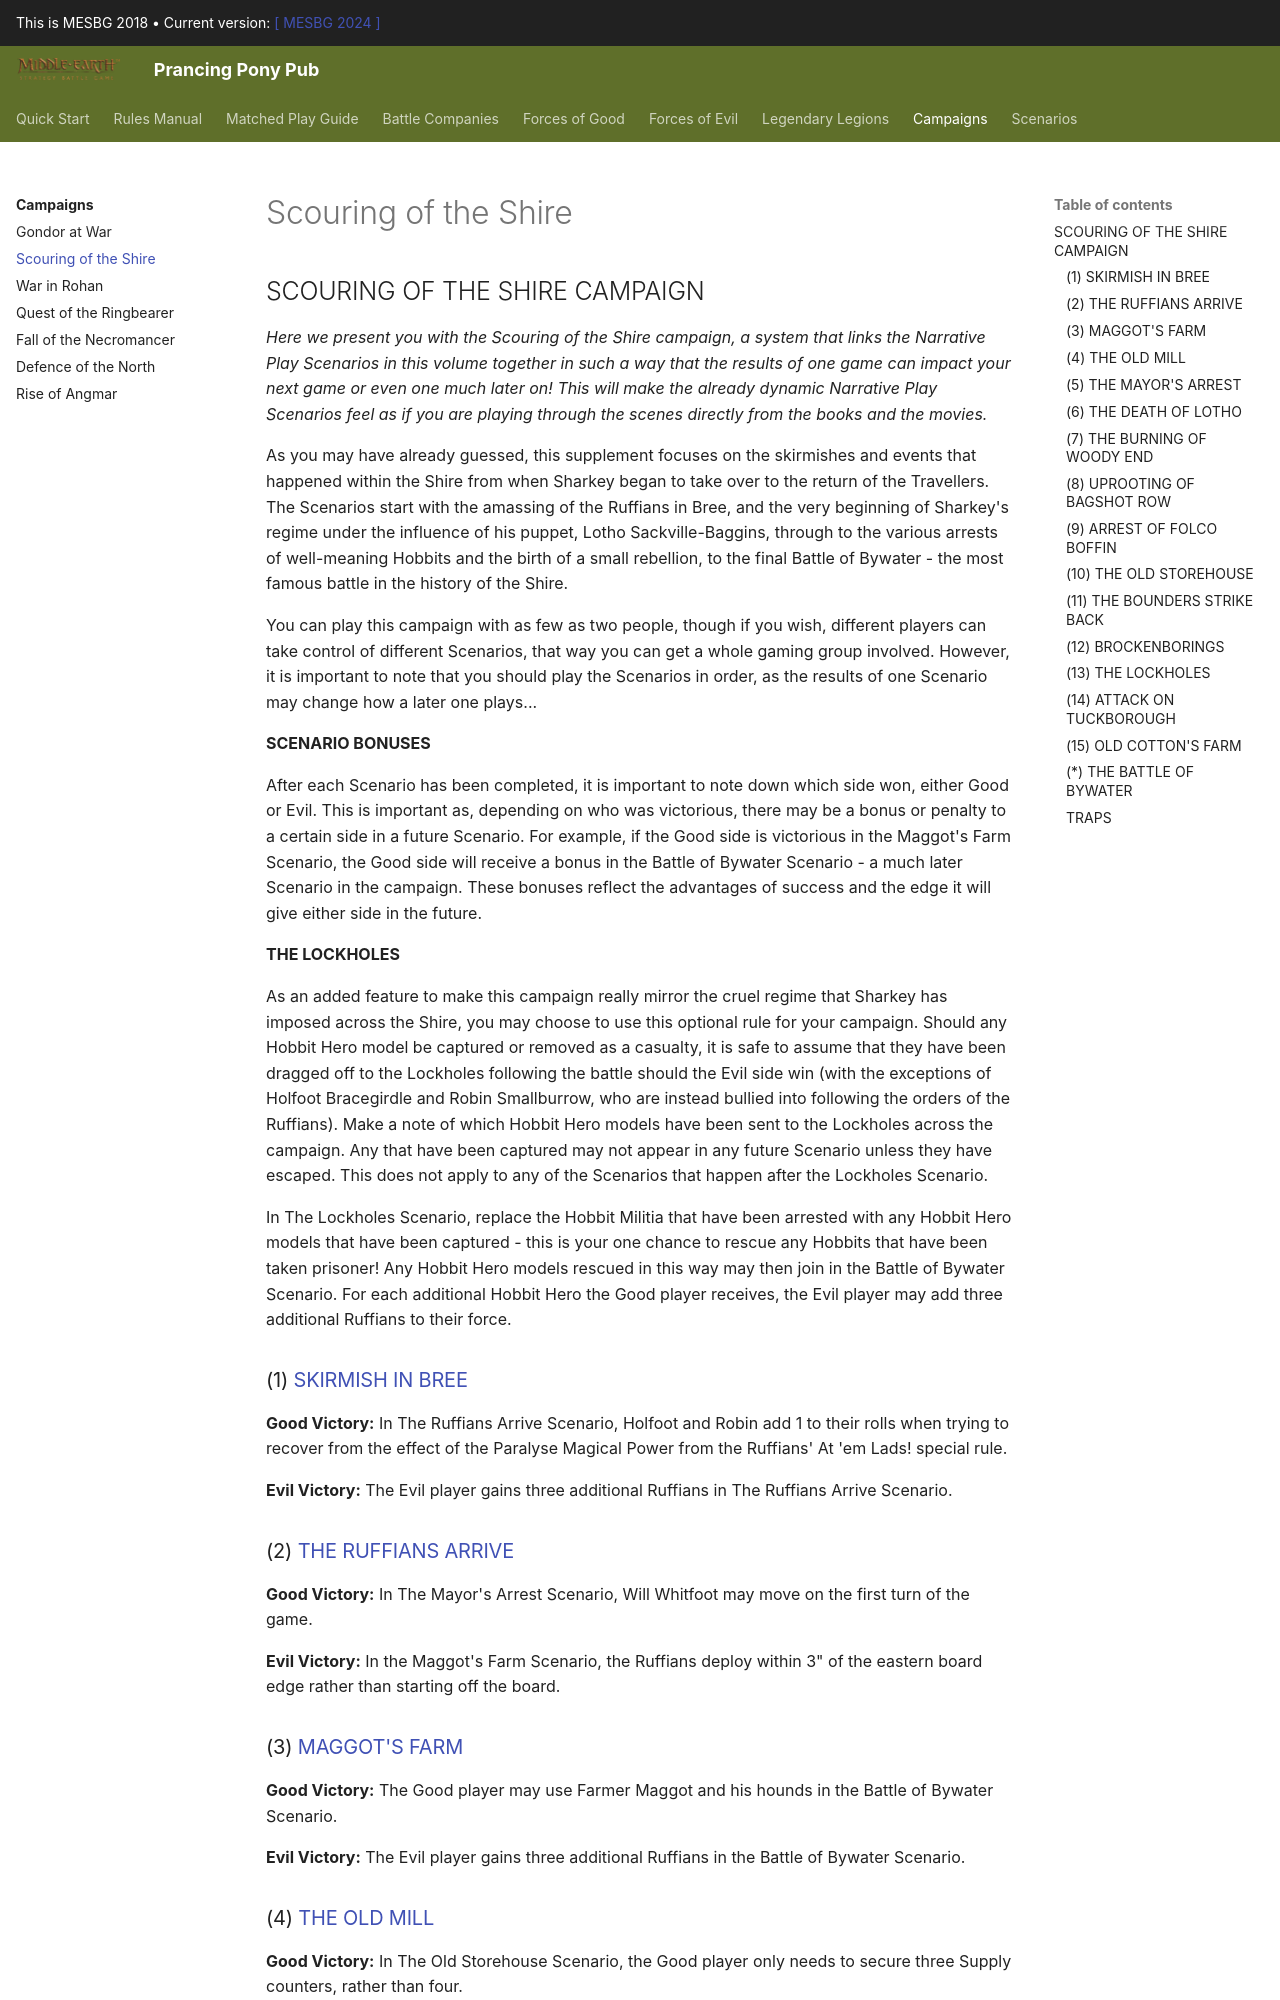

repository: BBBase-EHeresy-PPPub/PPPub · page: mesbg2018/campaigns/scouring_of_the_shire/index.html · generator: mkdocs

## SCOURING OF THE SHIRE CAMPAIGN

*Here we present you with the Scouring of the Shire campaign, a system that links the Narrative Play Scenarios in this volume together in such a way that the results of one game can impact your next game or even one much later on! This will make the already dynamic Narrative Play Scenarios feel as if you are playing through the scenes directly from the books and the movies.*

As you may have already guessed, this supplement focuses on the skirmishes and events that happened within the Shire from when Sharkey began to take over to the return of the Travellers. The Scenarios start with the amassing of the Ruffians in Bree, and the very beginning of Sharkey's regime under the influence of his puppet, Lotho Sackville-Baggins, through to the various arrests of well-meaning Hobbits and the birth of a small rebellion, to the final Battle of Bywater - the most famous battle in the history of the Shire.

You can play this campaign with as few as two people, though if you wish, different players can take control of different Scenarios, that way you can get a whole gaming group involved. However, it is important to note that you should play the Scenarios in order, as the results of one Scenario may change how a later one plays...

**SCENARIO BONUSES**

After each Scenario has been completed, it is important to note down which side won, either Good or Evil. This is important as, depending on who was victorious, there may be a bonus or penalty to a certain side in a future Scenario. For example, if the Good side is victorious in the Maggot's Farm Scenario, the Good side will receive a bonus in the Battle of Bywater Scenario - a much later Scenario in the campaign. These bonuses reflect the advantages of success and the edge it will give either side in the future.

**THE LOCKHOLES**

As an added feature to make this campaign really mirror the cruel regime that Sharkey has imposed across the Shire, you may choose to use this optional rule for your campaign. Should any Hobbit Hero model be captured or removed as a casualty, it is safe to assume that they have been dragged off to the Lockholes following the battle should the Evil side win (with the exceptions of Holfoot Bracegirdle and Robin Smallburrow, who are instead bullied into following the orders of the Ruffians). Make a note of which Hobbit Hero models have been sent to the Lockholes across the campaign. Any that have been captured may not appear in any future Scenario unless they have escaped. This does not apply to any of the Scenarios that happen after the Lockholes Scenario.

In The Lockholes Scenario, replace the Hobbit Militia that have been arrested with any Hobbit Hero models that have been captured - this is your one chance to rescue any Hobbits that have been taken prisoner! Any Hobbit Hero models rescued in this way may then join in the Battle of Bywater Scenario. For each additional Hobbit Hero the Good player receives, the Evil player may add three additional Ruffians to their force.

### (1) [SKIRMISH IN BREE](../scenarios/scouring_of_the_shire.md#skirmish-in-bree)

**Good Victory:** In The Ruffians Arrive Scenario, Holfoot and Robin add 1 to their rolls when trying to recover from the effect of the Paralyse Magical Power from the Ruffians' At 'em Lads! special rule.

**Evil Victory:** The Evil player gains three additional Ruffians in The Ruffians Arrive Scenario.

### (2) [THE RUFFIANS ARRIVE](../scenarios/scouring_of_the_shire.md#the-ruffians-arrive)

**Good Victory:** In The Mayor's Arrest Scenario, Will Whitfoot may move on the first turn of the game.

**Evil Victory:** In the Maggot's Farm Scenario, the Ruffians deploy within 3" of the eastern board edge rather than starting off the board.

### (3) [MAGGOT'S FARM](../scenarios/scouring_of_the_shire.md#maggots-farm)

**Good Victory:** The Good player may use Farmer Maggot and his hounds in the Battle of Bywater Scenario.

**Evil Victory:** The Evil player gains three additional Ruffians in the Battle of Bywater Scenario.
